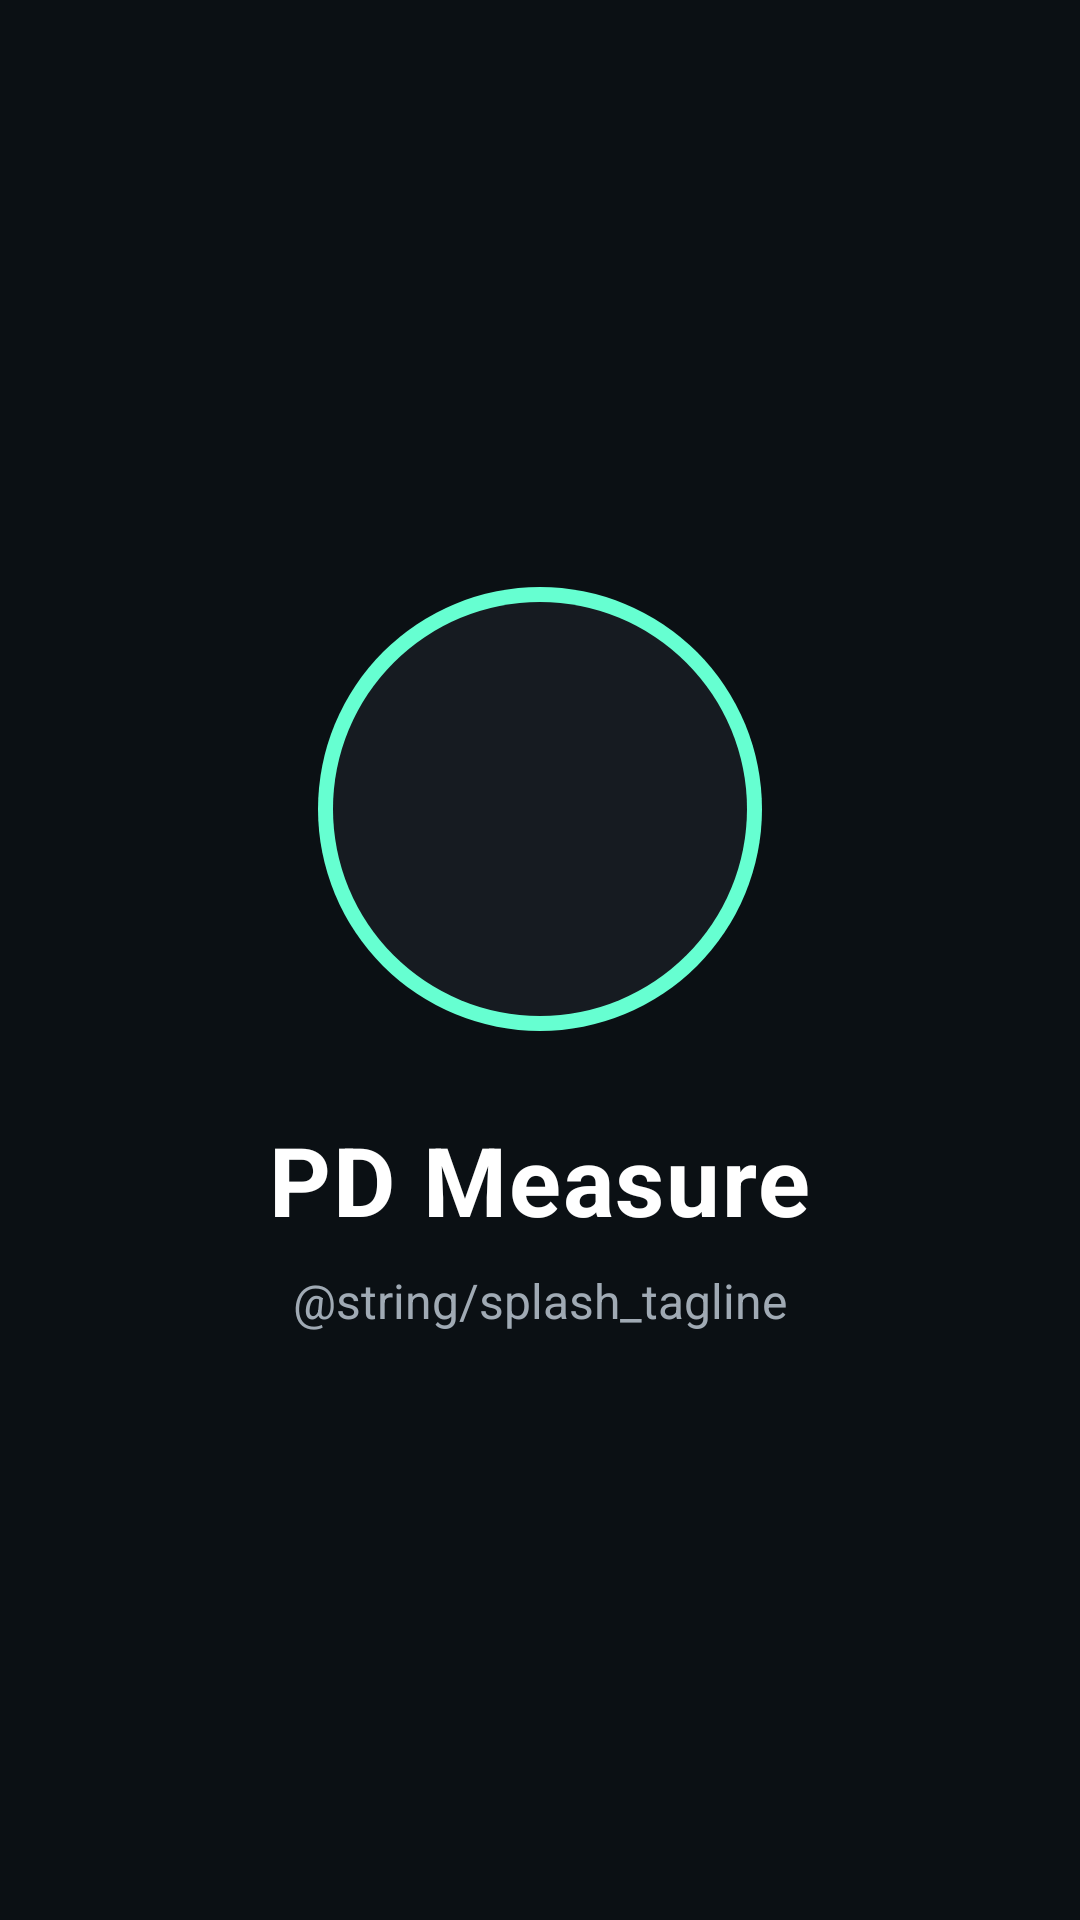

The Android layout XML behind this screen, and the referenced resources:
<!-- AndroidManifest.xml: application theme Theme.EyePdCalculator -->
<!-- res/layout/fragment_splash.xml -->
<?xml version="1.0" encoding="utf-8"?>
<androidx.constraintlayout.widget.ConstraintLayout xmlns:android="http://schemas.android.com/apk/res/android"
    xmlns:app="http://schemas.android.com/apk/res-auto"
    xmlns:tools="http://schemas.android.com/tools"
    android:layout_width="match_parent"
    android:layout_height="match_parent"
    android:background="@color/canvas"
    android:paddingStart="24dp"
    android:paddingEnd="24dp"
    tools:context=".ui.splash.SplashFragment">

    <FrameLayout
        android:id="@+id/logoBadge"
        android:layout_width="148dp"
        android:layout_height="148dp"
        android:background="@drawable/bg_splash_logo_badge"
        app:layout_constraintBottom_toTopOf="@id/brandName"
        app:layout_constraintEnd_toEndOf="parent"
        app:layout_constraintStart_toStartOf="parent"
        app:layout_constraintTop_toTopOf="parent"
        app:layout_constraintVertical_chainStyle="packed">

        <ImageView
            android:id="@+id/splashLogo"
            android:layout_width="88dp"
            android:layout_height="88dp"
            android:layout_gravity="center"
            android:contentDescription="@string/splash_brand_name"
            android:src="@drawable/ic_eye_with_ruler" />
    </FrameLayout>

    <TextView
        android:id="@+id/brandName"
        android:layout_width="wrap_content"
        android:layout_height="wrap_content"
        android:layout_marginTop="28dp"
        android:letterSpacing="0.02"
        android:text="@string/splash_brand_name"
        android:textColor="@color/text_primary"
        android:textSize="32sp"
        android:textStyle="bold"
        app:layout_constraintBottom_toTopOf="@id/brandTagline"
        app:layout_constraintEnd_toEndOf="parent"
        app:layout_constraintStart_toStartOf="parent"
        app:layout_constraintTop_toBottomOf="@id/logoBadge" />

    <TextView
        android:id="@+id/brandTagline"
        android:layout_width="0dp"
        android:layout_height="wrap_content"
        android:layout_marginTop="8dp"
        android:gravity="center"
        android:text="@string/splash_tagline"
        android:textColor="@color/text_secondary"
        android:textSize="16sp"
        app:layout_constraintBottom_toBottomOf="parent"
        app:layout_constraintEnd_toEndOf="parent"
        app:layout_constraintStart_toStartOf="parent"
        app:layout_constraintTop_toBottomOf="@id/brandName" />

</androidx.constraintlayout.widget.ConstraintLayout>
<!-- resources referenced by this layout -->
<resources>
  <color name="canvas">@color/background</color>
  <color name="text_primary">#FFFFFFFF</color>
  <color name="text_secondary">#FFA0AAB4</color>
  <!-- drawable bg_splash_logo_badge (drawable) -->
  <?xml version="1.0" encoding="utf-8"?>
  <layer-list xmlns:android="http://schemas.android.com/apk/res/android">
      <item>
          <shape android:shape="oval">
              <solid android:color="@color/mint" />
          </shape>
      </item>
      <item
          android:bottom="5dp"
          android:left="5dp"
          android:right="5dp"
          android:top="5dp">
          <shape android:shape="oval">
              <solid android:color="@color/surface" />
          </shape>
      </item>
  </layer-list>
  <string name="splash_brand_name">PD Measure</string>
  <style name="Theme.EyePdCalculator" parent="Theme.Material3.Dark.NoActionBar">
          <item name="colorPrimary">@color/mint</item>
          <item name="colorOnPrimary">@color/on_mint</item>
          <item name="colorSecondary">@color/amber</item>
          <item name="colorOnSecondary">@color/on_mint</item>
          <item name="android:colorBackground">@color/background</item>
          <item name="colorSurface">@color/surface</item>
          <item name="colorOnSurface">@color/text_primary</item>
          <item name="android:statusBarColor">@color/background</item>
          <item name="android:navigationBarColor">@color/background</item>
          <item name="android:windowBackground">@color/background</item>
          <item name="android:windowLightStatusBar">false</item>
          <item name="android:windowDisablePreview">true</item>
          <item name="android:windowOptOutEdgeToEdgeEnforcement" tools:targetApi="35">true</item>
      </style>
  <color name="background">#FF0B1014</color>
  <color name="mint">#FF66FFD1</color>
  <color name="surface">#FF161B21</color>
  <color name="on_mint">#FF0B1014</color>
  <color name="amber">#FFF9A825</color>
</resources>
